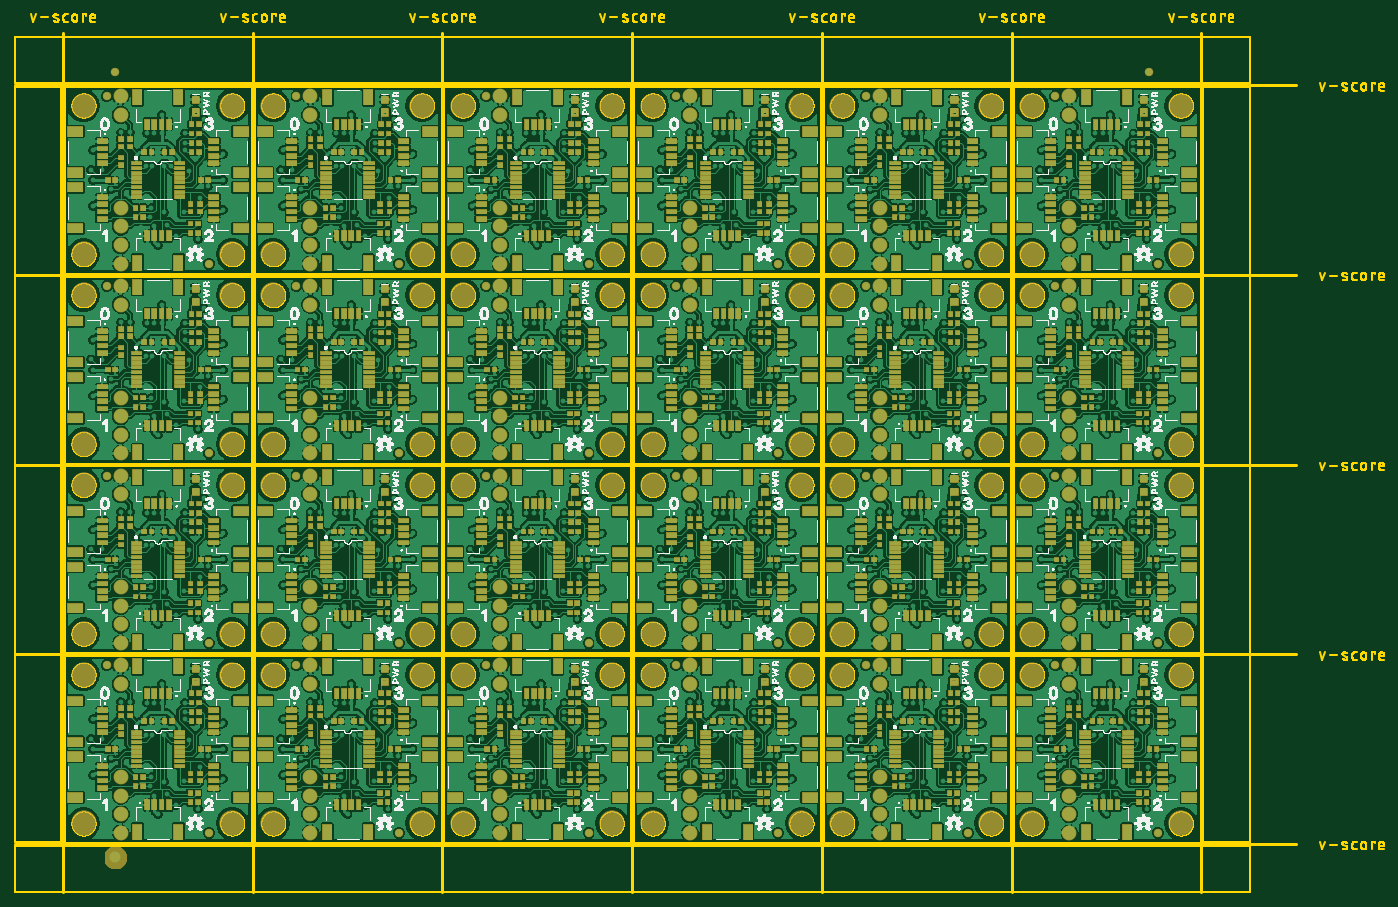
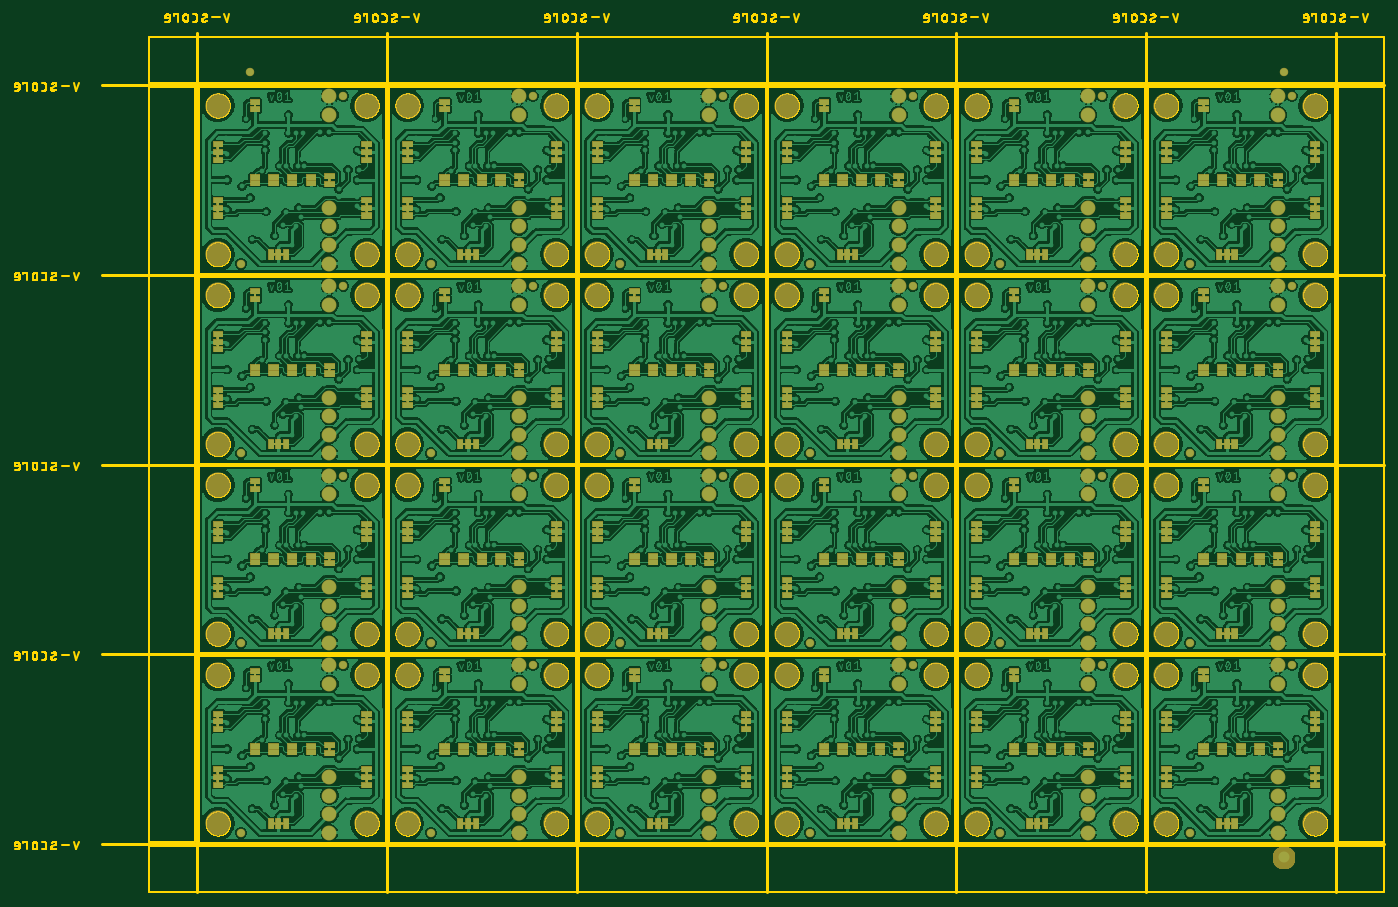
Circuit board: 7 layer files. Board 187.0 x 119.9 mm.
- bottom_copper: Qwiic_Mux_PCA9846-Panel.GBL (2562943 bytes)
- bottom_mask: Qwiic_Mux_PCA9846-Panel.GBS (583137 bytes)
- outline: Qwiic_Mux_PCA9846-Panel.GKO (619953 bytes)
- top_copper: Qwiic_Mux_PCA9846-Panel.GTL (3680843 bytes)
- top_silk: Qwiic_Mux_PCA9846-Panel.GTO (1129510 bytes)
- paste: Qwiic_Mux_PCA9846-Panel.GTP (761503 bytes)
- top_mask: Qwiic_Mux_PCA9846-Panel.GTS (448132 bytes)

=== bottom_copper: Qwiic_Mux_PCA9846-Panel.GBL (2562943 bytes, source omitted) ===
=== bottom_mask: Qwiic_Mux_PCA9846-Panel.GBS (583137 bytes, source omitted) ===
=== outline: Qwiic_Mux_PCA9846-Panel.GKO (619953 bytes, source omitted) ===
=== top_copper: Qwiic_Mux_PCA9846-Panel.GTL (3680843 bytes, source omitted) ===
=== top_silk: Qwiic_Mux_PCA9846-Panel.GTO (1129510 bytes, source omitted) ===
=== paste: Qwiic_Mux_PCA9846-Panel.GTP (761503 bytes, source omitted) ===
=== top_mask: Qwiic_Mux_PCA9846-Panel.GTS (448132 bytes, source omitted) ===
